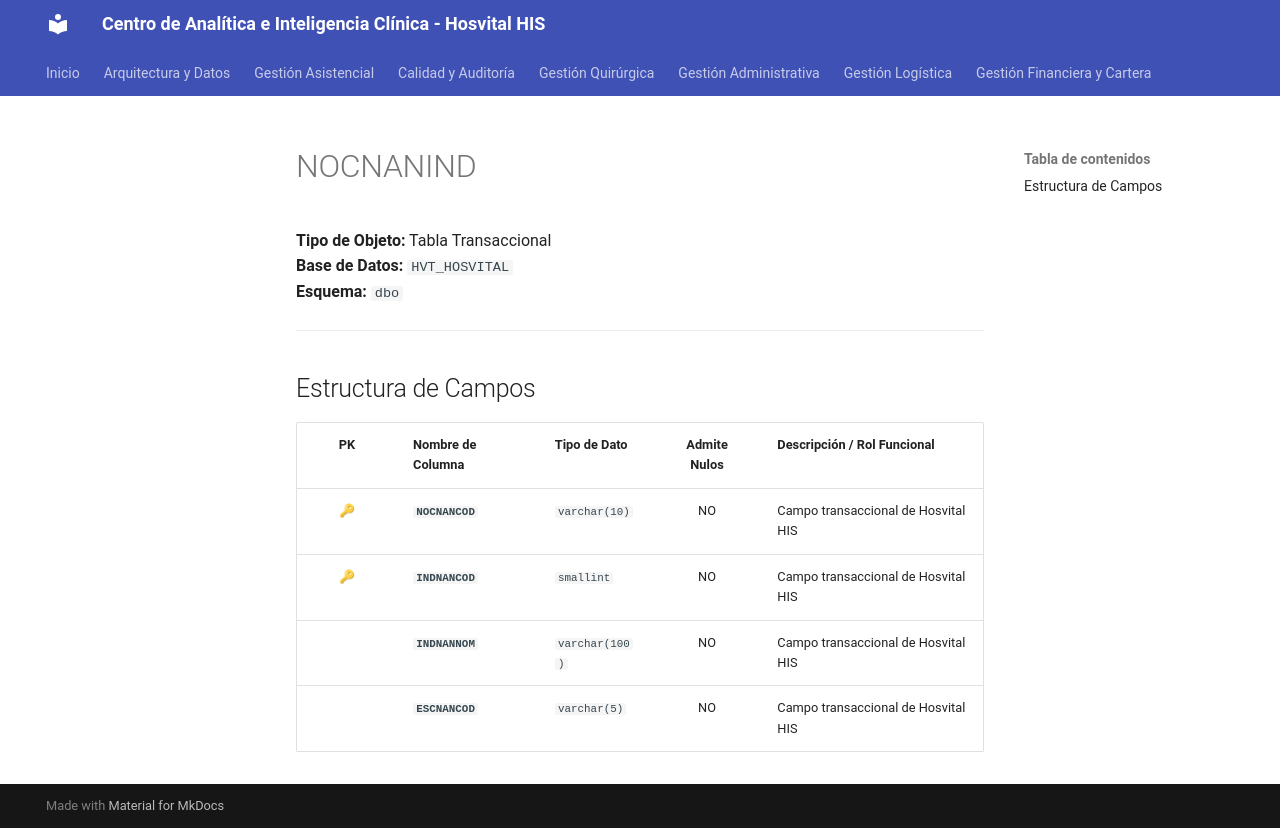

repository: SoporteSaludtech/superset-docs · page: diccionario-general/NOCNANIND/index.html · generator: mkdocs

# NOCNANIND

**Tipo de Objeto:** Tabla Transaccional  
**Base de Datos:** `HVT_HOSVITAL`  
**Esquema:** `dbo`

---

## Estructura de Campos

| PK | Nombre de Columna | Tipo de Dato | Admite Nulos | Descripción / Rol Funcional |
| :-: | :--- | :--- | :-: | :--- |
| 🔑 | **`NOCNANCOD`** | `varchar(10)` | NO | Campo transaccional de Hosvital HIS |
| 🔑 | **`INDNANCOD`** | `smallint` | NO | Campo transaccional de Hosvital HIS |
|  | **`INDNANNOM`** | `varchar(100)` | NO | Campo transaccional de Hosvital HIS |
|  | **`ESCNANCOD`** | `varchar(5)` | NO | Campo transaccional de Hosvital HIS |
